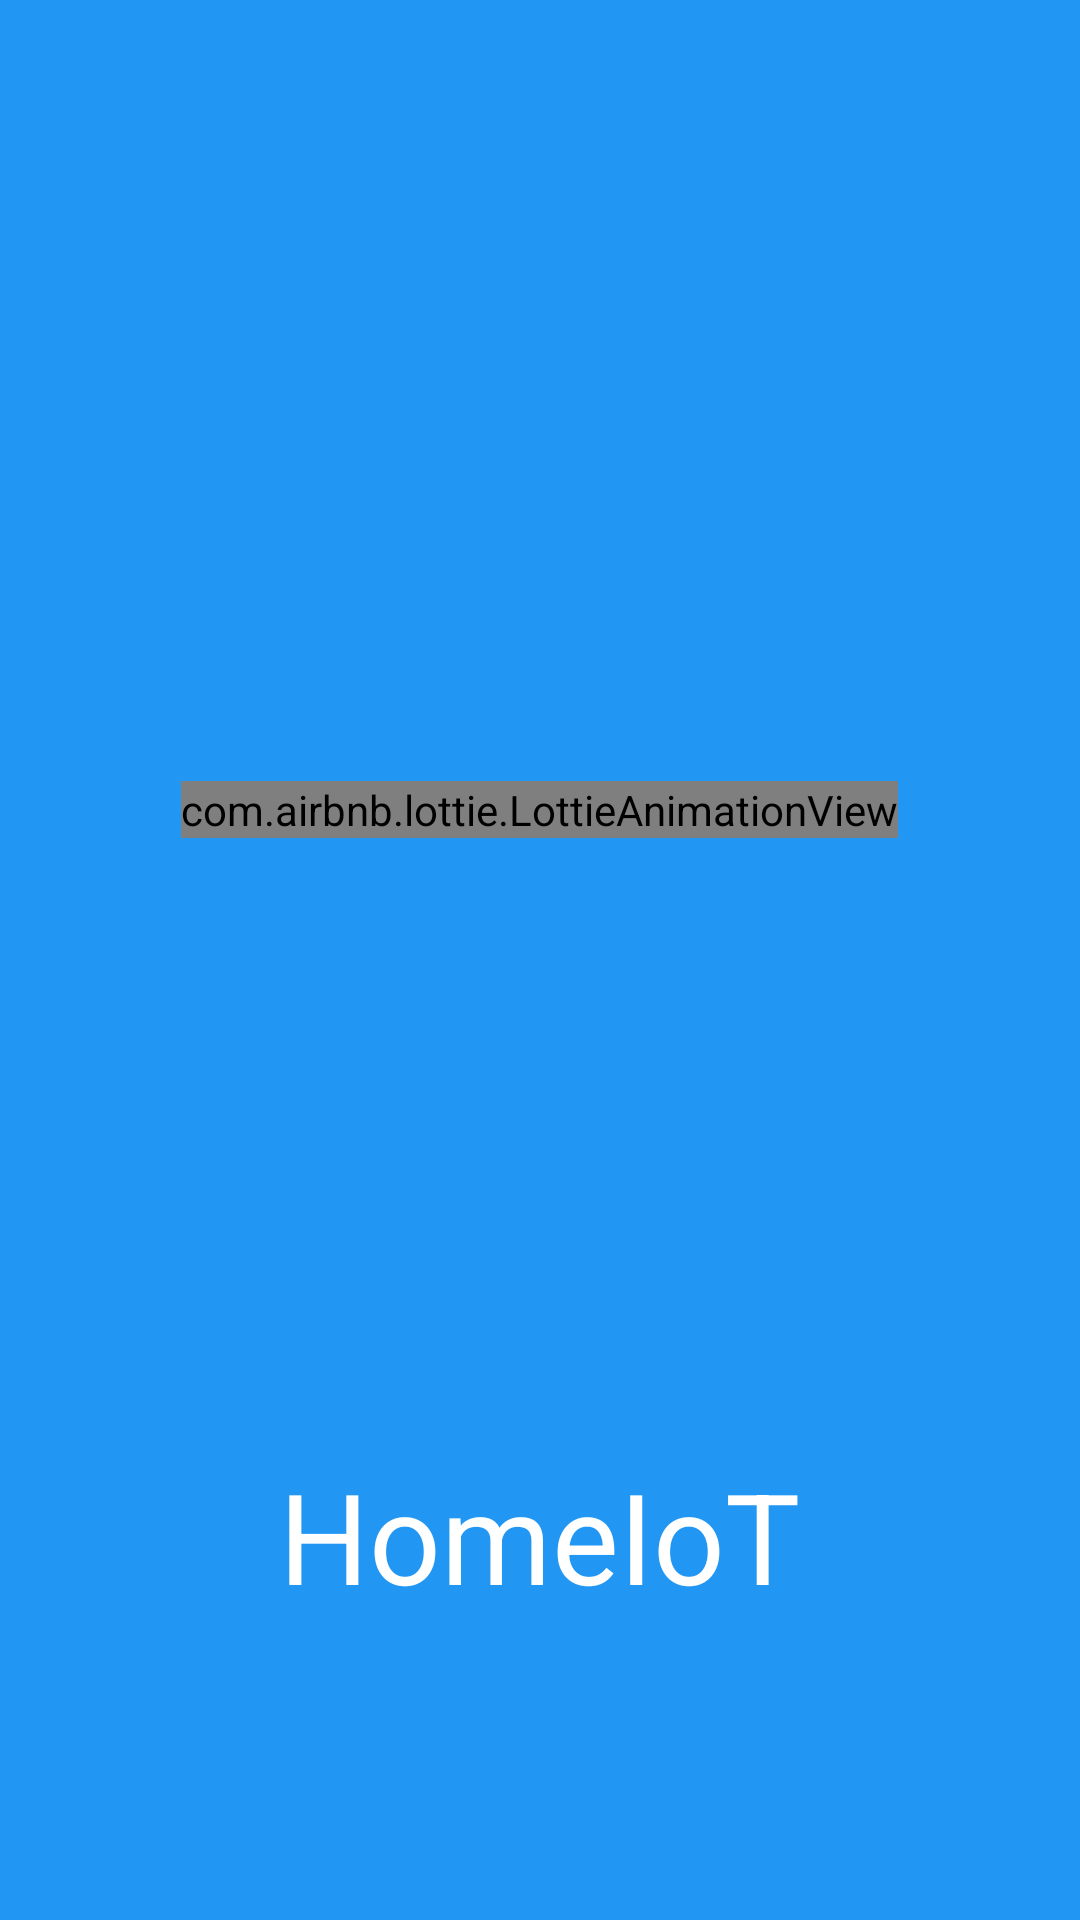

Produce the Android XML layout that renders to this screen, including the resource entries it uses.
<!-- AndroidManifest.xml: activity theme AppSplash -->
<!-- res/layout/activity_splash.xml -->
<?xml version="1.0" encoding="utf-8"?>
<android.support.design.widget.CoordinatorLayout
    xmlns:android="http://schemas.android.com/apk/res/android"
    xmlns:app="http://schemas.android.com/apk/res-auto"
    xmlns:tools="http://schemas.android.com/tools"
    android:layout_width="match_parent"
    android:layout_height="match_parent"
    android:paddingBottom="100dp"
    android:background="@color/splash_primary"
    tools:context=".main.view.SplashActivity">

    <com.airbnb.lottie.LottieAnimationView
        android:id="@+id/splash_View"
        android:layout_width="wrap_content"
        android:layout_height="wrap_content"
        android:layout_gravity="center"
        app:lottie_fileName="home.json"
        app:lottie_autoPlay="true"/>

    <TextView
        android:layout_width="wrap_content"
        android:layout_height="wrap_content"
        android:layout_gravity="center|bottom"
        android:text="@string/app_name"
        android:textSize="42sp"
        android:textColor="@android:color/white" />

</android.support.design.widget.CoordinatorLayout>
<!-- resources referenced by this layout -->
<resources>
  <color name="splash_primary">#2196F3</color>
  <string name="app_name">HomeIoT</string>
  <style name="AppSplash" parent="Theme.AppCompat.Light.NoActionBar">
          <item name="android:windowIsTranslucent">true</item>
      </style>
</resources>
